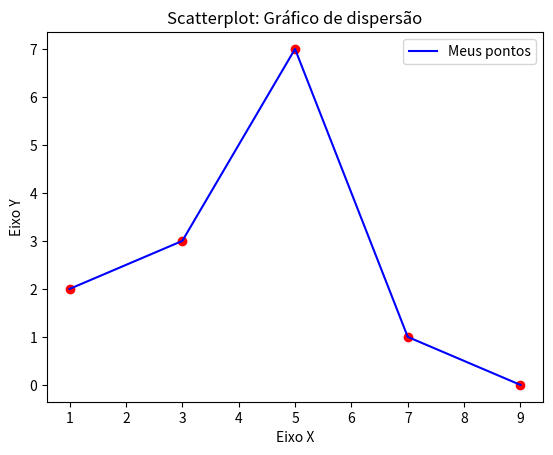

Here is the Python script that generated this plot:
#Visualização de dados
import matplotlib.pyplot as plt

x = [1,3,5,7,9]
y = [2,3,7,1,0]

titulo = "Scatterplot: Gráfico de dispersão"
eixox = "Eixo X"
eixoy = "Eixo Y"

plt.title(titulo)

#eixos
plt.xlabel(eixox)
plt.ylabel(eixoy)
plt.plot(x,y, label = "Meus pontos", color = "b")
plt.legend()

plt.scatter(x,y, color = "r")
plt.legend()
plt.show()
